Labelled photos from "real", an image-classification folder in Ashmit-S/ML_Projects. The possible labels are: helmet, no helmet.

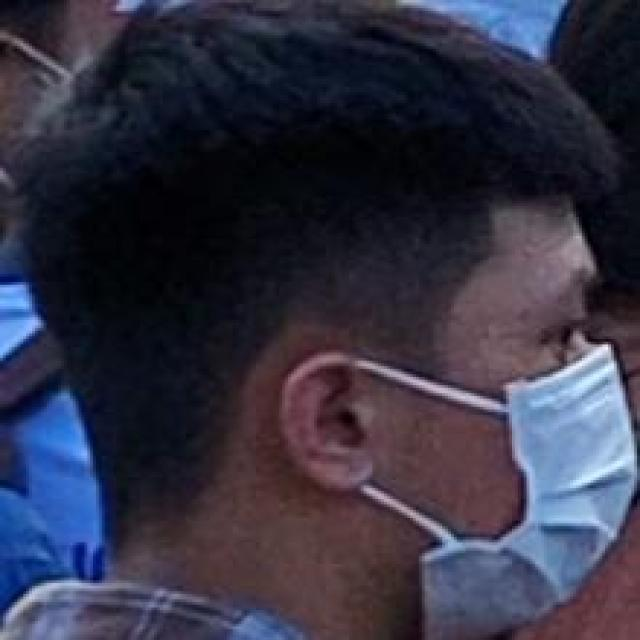
Label: no helmet

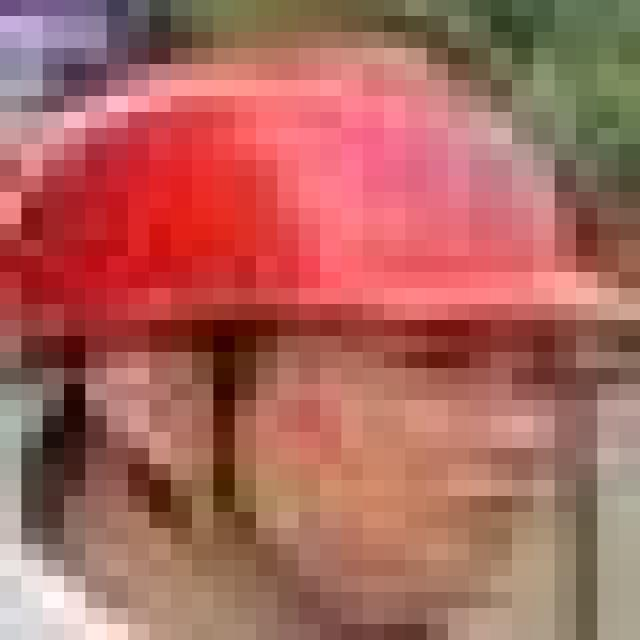
Label: helmet

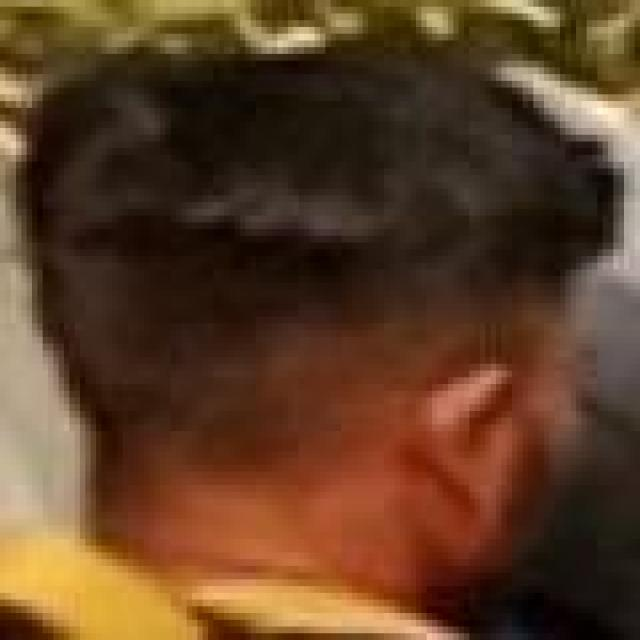
Label: no helmet

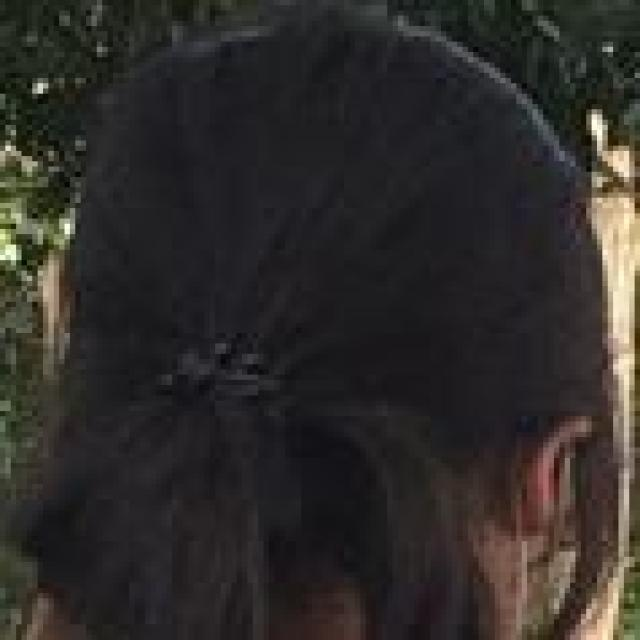
Label: no helmet

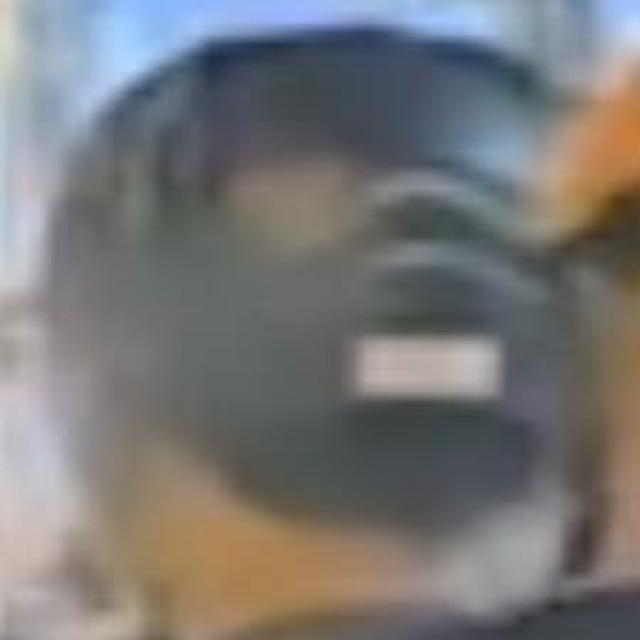
Label: helmet

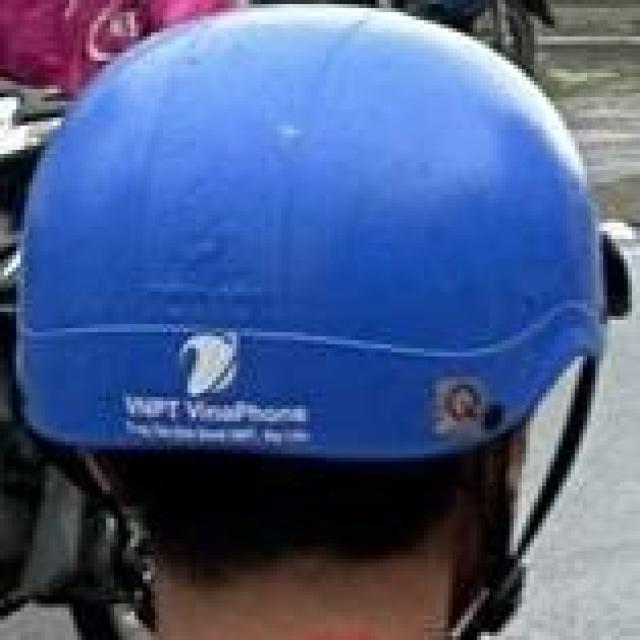
Label: helmet
